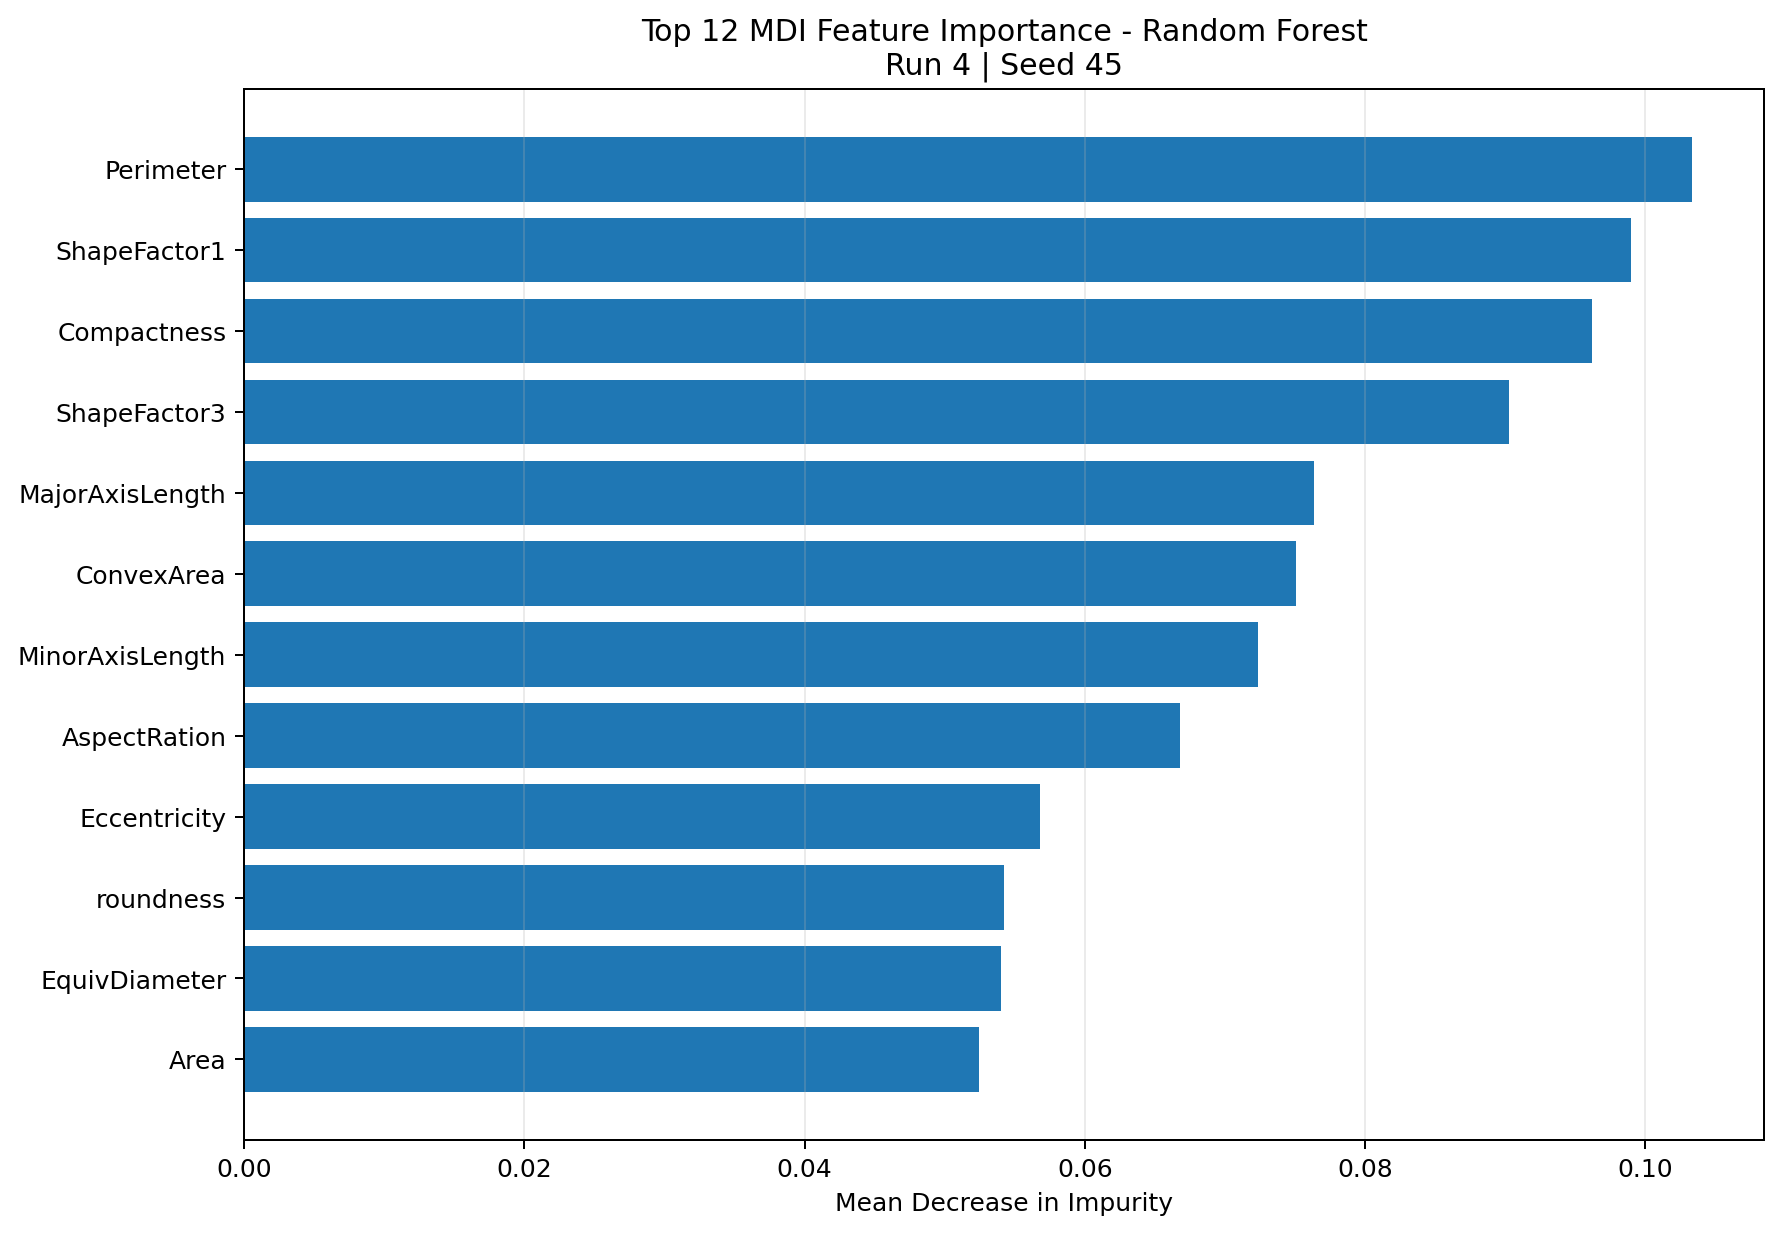

Data behind this chart, as committed beside it:
feature, importance, rank, top_12
Perimeter, 0.1033, 1, True
ShapeFactor1, 0.09896, 2, True
Compactness, 0.0962, 3, True
ShapeFactor3, 0.09024, 4, True
MajorAxisLength, 0.07636, 5, True
ConvexArea, 0.07505, 6, True
MinorAxisLength, 0.07238, 7, True
AspectRation, 0.06678, 8, True
Eccentricity, 0.05677, 9, True
roundness, 0.05422, 10, True
EquivDiameter, 0.05405, 11, True
Area, 0.05245, 12, True
ShapeFactor2, 0.04531, 13, False
ShapeFactor4, 0.02907, 14, False
Solidity, 0.01768, 15, False
Extent, 0.01115, 16, False
